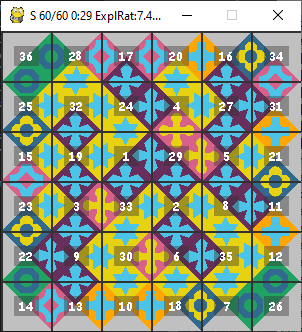

Data behind this chart, as committed beside it:
0, 0, 36, 0
0, 1, 28, 0
0, 2, 17, 0
0, 3, 20, 0
0, 4, 16, 0
0, 5, 34, 1
1, 0, 25, 3
1, 1, 32, 2
1, 2, 24, 1
1, 3, 4, 3
1, 4, 27, 3
1, 5, 31, 1
2, 0, 15, 3
2, 1, 19, 1
2, 2, 1, 2
2, 3, 29, 3
2, 4, 5, 0
2, 5, 21, 1
3, 0, 23, 3
3, 1, 3, 2
3, 2, 33, 0
3, 3, 2, 2
3, 4, 8, 1
3, 5, 11, 1
4, 0, 22, 3
4, 1, 9, 1
4, 2, 30, 1
4, 3, 6, 0
4, 4, 35, 3
4, 5, 12, 1
5, 0, 14, 3
5, 1, 13, 2
5, 2, 10, 2
5, 3, 18, 2
5, 4, 7, 2
5, 5, 26, 2
